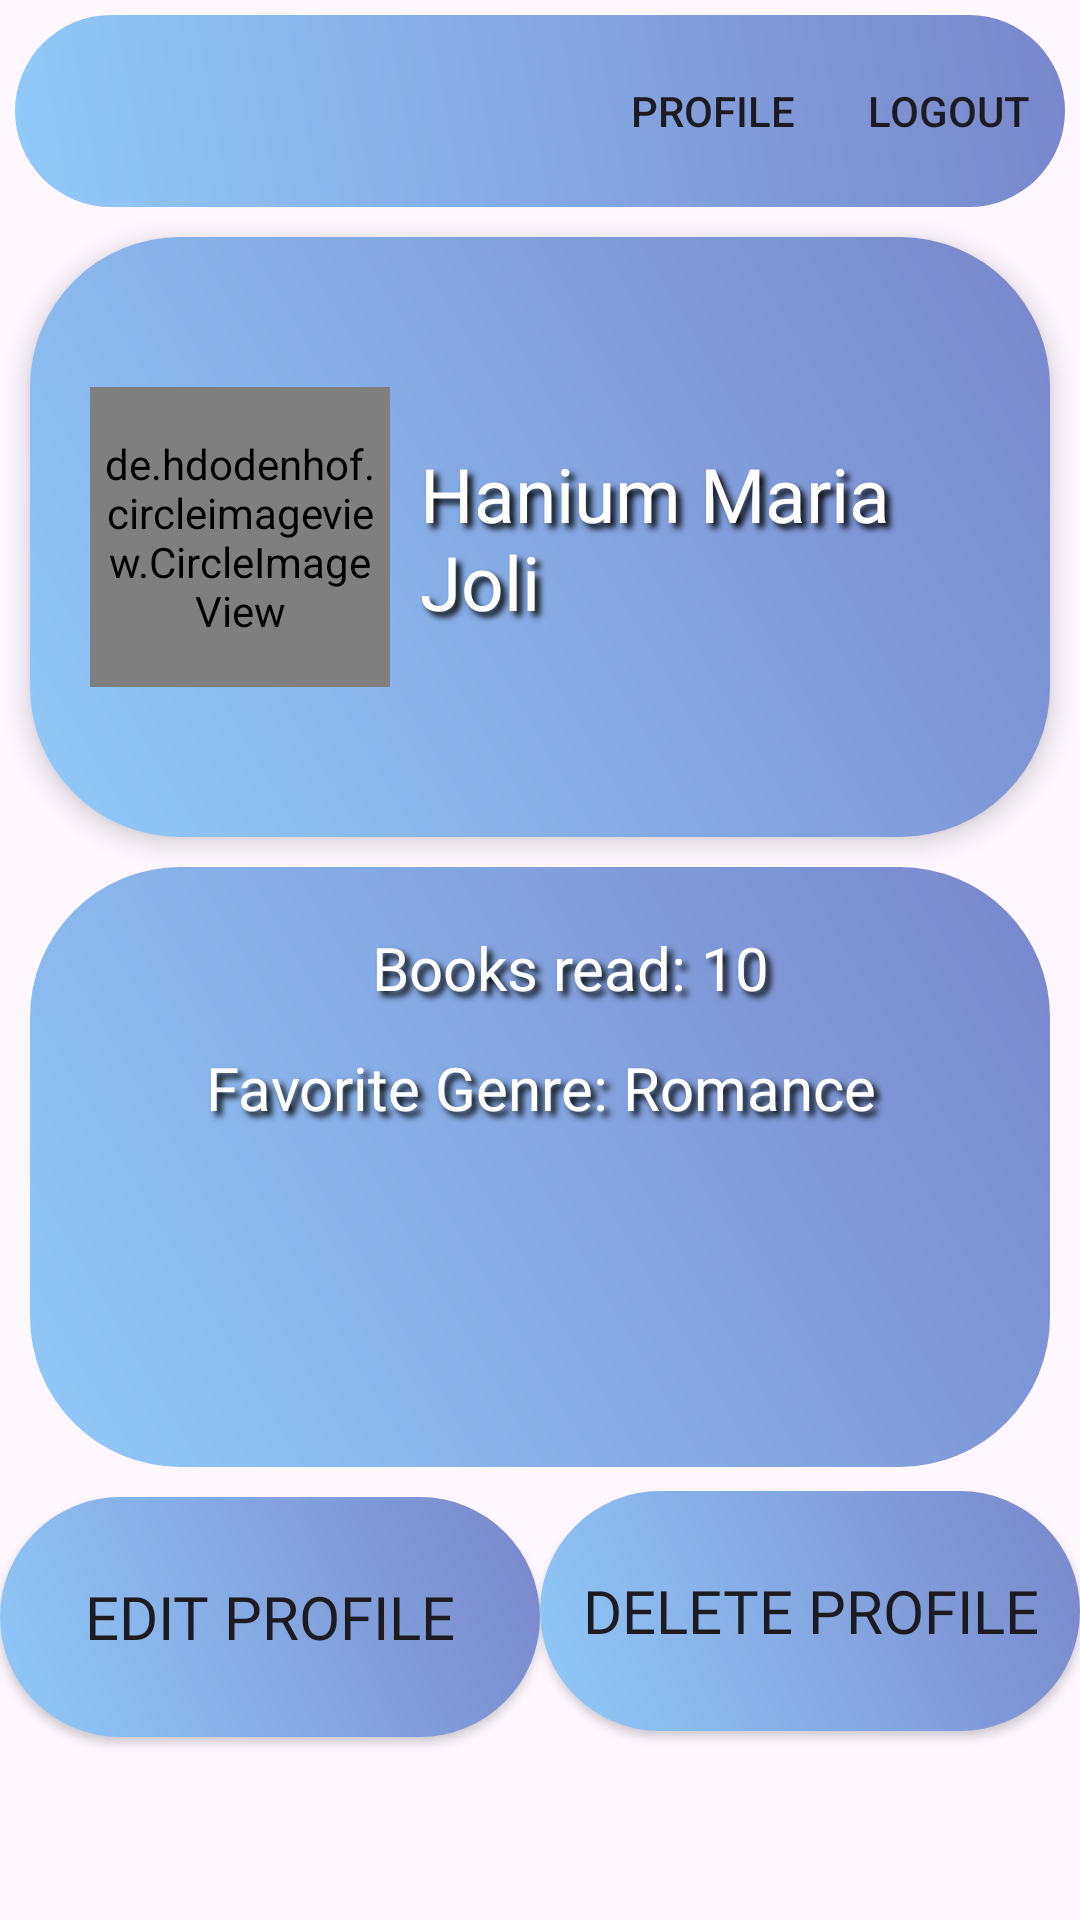

Reconstruct the res/layout file that produces this screen, plus the resources it refers to.
<!-- AndroidManifest.xml: application theme Theme.JollyPDF -->
<!-- res/layout/activity_profile.xml -->
<?xml version="1.0" encoding="utf-8"?>
<androidx.constraintlayout.widget.ConstraintLayout xmlns:android="http://schemas.android.com/apk/res/android"
    xmlns:app="http://schemas.android.com/apk/res-auto"
    xmlns:tools="http://schemas.android.com/tools"
    android:layout_width="match_parent"
    android:layout_height="wrap_content"
    android:layout_marginTop="5dp"
    android:layout_marginBottom="10dp"
    tools:context=".ProfileActivity">

    <com.google.android.material.appbar.AppBarLayout
        android:id="@+id/appBarLayout"
        android:layout_width="match_parent"
        android:layout_height="wrap_content"
        app:layout_constraintStart_toStartOf="parent"
        app:layout_constraintTop_toTopOf="parent">

        <include layout="@layout/toolbar_profile" />
    </com.google.android.material.appbar.AppBarLayout>


    <androidx.constraintlayout.widget.ConstraintLayout
        android:id="@+id/constraintLayout"
        android:layout_width="match_parent"
        android:layout_height="200dp"
        android:background="@drawable/profile_bg"
        android:elevation="5dp"
        android:gravity="center"
        android:orientation="horizontal"
        app:flow_verticalAlign="center"
        android:layout_marginTop="5dp"
        android:layout_marginStart="10dp"
        android:layout_marginEnd="10dp"
        app:layout_constraintEnd_toEndOf="parent"
        app:layout_constraintStart_toStartOf="parent"
        app:layout_constraintTop_toBottomOf="@+id/appBarLayout">

        <de.hdodenhof.circleimageview.CircleImageView
            android:id="@+id/profile_pic"
            android:layout_width="100dp"
            android:layout_height="100dp"
            android:layout_marginStart="20dp"
            android:background="@drawable/profile_circle"
            android:padding="5dp"
            android:src="@drawable/_icon"
            app:layout_constraintBottom_toBottomOf="parent"
            app:layout_constraintStart_toStartOf="parent"
            app:layout_constraintTop_toTopOf="parent" />

        <TextView
            android:id="@+id/profile_name"
            android:layout_width="200dp"
            android:layout_height="wrap_content"

            android:fontFamily="@font/aleo_bold"
            android:gravity="start"
            android:shadowColor="@color/black"
            android:shadowDx="5"
            android:shadowDy="5"
            android:shadowRadius="5"
            android:text="Hanium Maria Joli"
            android:textColor="@color/white"
            android:textSize="25sp"
            app:layout_constraintBottom_toBottomOf="parent"
            app:layout_constraintEnd_toEndOf="parent"
            app:layout_constraintStart_toEndOf="@+id/profile_pic"
            app:layout_constraintTop_toTopOf="parent" />

    </androidx.constraintlayout.widget.ConstraintLayout>

    <RelativeLayout
        android:id="@+id/relativeLayout"
        android:layout_width="match_parent"
        android:layout_height="200dp"
        android:layout_margin="10dp"
        android:background="@drawable/profile_bg"
        app:layout_constraintTop_toBottomOf="@+id/constraintLayout"
        tools:layout_editor_absoluteX="10dp">

        <TextView
            android:id="@+id/genre"
            android:layout_width="match_parent"
            android:layout_height="wrap_content"
            android:layout_marginStart="10dp"
            android:layout_marginTop="60dp"
            android:layout_marginEnd="10dp"
            android:layout_marginBottom="10dp"
            android:fontFamily="@font/aleo_bold"
            android:gravity="center"
            android:shadowColor="@color/black"
            android:shadowDx="5"
            android:shadowDy="5"
            android:shadowRadius="5"
            android:text="Favorite Genre: Romance"
            android:textColor="@color/white"
            android:textSize="20sp" />

        <TextView
            android:id="@+id/books_read"
            android:layout_width="match_parent"
            android:layout_height="wrap_content"
            android:layout_marginStart="20dp"
            android:layout_marginTop="20dp"
            android:fontFamily="@font/aleo_bold"
            android:gravity="center"
            android:shadowColor="@color/black"
            android:shadowDx="5"
            android:shadowDy="5"
            android:shadowRadius="5"
            android:text="Books read: 10"
            android:textColor="@color/white"
            android:textSize="20sp" />
    </RelativeLayout>

    <Button
        android:id="@+id/editProfile"
        android:layout_width="180dp"
        android:layout_height="80dp"
        android:layout_marginTop="10dp"
        android:background="@drawable/profile_bg"
        android:fontFamily="@font/aleo_bold"
        android:gravity="center"
        android:text="Edit Profile"
        android:textSize="20sp"
        app:layout_constraintEnd_toStartOf="@+id/deleteProfile"
        app:layout_constraintHorizontal_bias="0.5"
        app:layout_constraintStart_toStartOf="parent"
        app:layout_constraintTop_toBottomOf="@+id/relativeLayout" />

    <Button
        android:id="@+id/deleteProfile"
        android:layout_width="180dp"
        android:layout_height="80dp"
        android:layout_marginTop="8dp"
        android:background="@drawable/profile_bg"
        android:fontFamily="@font/aleo_bold"
        android:gravity="center"
        android:text="Delete Profile"
        android:textSize="20sp"
        app:layout_constraintEnd_toEndOf="parent"
        app:layout_constraintHorizontal_bias="0.5"
        app:layout_constraintStart_toEndOf="@+id/editProfile"
        app:layout_constraintTop_toBottomOf="@+id/relativeLayout" />


</androidx.constraintlayout.widget.ConstraintLayout>
<!-- res/layout/toolbar_profile.xml (included above) -->
<?xml version="1.0" encoding="utf-8"?>
<androidx.appcompat.widget.Toolbar xmlns:android="http://schemas.android.com/apk/res/android"
    android:id="@+id/toolbar_profile"
    android:layout_width="match_parent"
    android:layout_height="?attr/actionBarSize"
    xmlns:app="http://schemas.android.com/apk/res-auto"
    android:background="@drawable/profile_bg"
    android:layout_marginTop="5dp"
    android:layout_marginBottom="5dp"
    android:layout_marginStart="5dp"
    android:layout_marginEnd="5dp"
    app:menu="@menu/profile_menu">


</androidx.appcompat.widget.Toolbar>
<!-- resources referenced by this layout -->
<resources>
  <color name="black">#FF000000</color>
  <color name="white">#FFFFFFFF</color>
  <!-- drawable _icon: png bitmap (drawable, 140826 bytes) -->
  <!-- drawable profile_bg (drawable) -->
  <?xml version="1.0" encoding="utf-8"?>
  <shape xmlns:android="http://schemas.android.com/apk/res/android">
      <corners android:radius="50dp"/>
      <gradient android:angle="45"
          android:startColor="@color/light_blue"
          android:endColor="@color/indigo"
          android:type="linear"/>
  </shape>
  <!-- drawable profile_circle (drawable) -->
  <?xml version="1.0" encoding="utf-8"?>
  <shape xmlns:android="http://schemas.android.com/apk/res/android">
  
      <corners android:radius="400dp"/>
          <stroke android:width="20dp"
              android:color="@color/dark_indigo"
              android:dashGap="10dp"
              android:dashWidth="100dp" />
  
  </shape>
  <style name="Theme.JollyPDF" parent="Base.Theme.JollyPDF" />
  <color name="light_blue">#FF90CAF9</color>
  <color name="indigo">#FF7986CB</color>
  <color name="dark_indigo">#FF3F51B5</color>
  <style name="Base.Theme.JollyPDF" parent="Theme.Material3.DayNight.NoActionBar">
          
          
  
      </style>
</resources>
